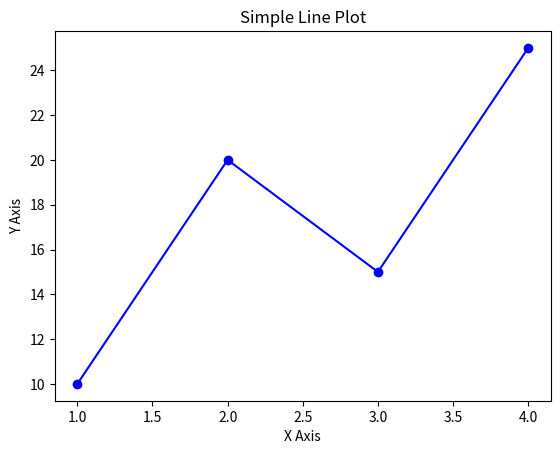

Source code (Python):
"""
syntax
savefig('filename.extension',dpi=val,bbox_inches='tight')
""" 
import matplotlib.pyplot as plt
x=[1,2,3,4]
y=[10,20,15,25]

# create plot
plt.plot(x,y,color='blue',marker='o')
plt.title("Simple Line Plot")
plt.xlabel('X Axis')
plt.ylabel('Y Axis')
plt.savefig('Line_plot.png',dpi=300,bbox_inches='tight')
plt.show()